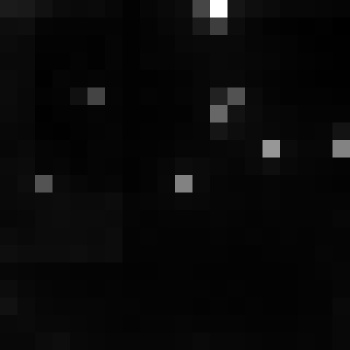

Values plotted in this chart, from the file beside it:
, xmin, ymin, lat, lon, area, perimeter, max_nanowatts, min_nanowatts, moonlight_illumination, clear_sky_confidence, mean_nanowatts
0, 762, 3080, -4.187, -4.187, 1.0, 0.0, 46.49, 0.9081, 11.82, 0.0, 2.92
